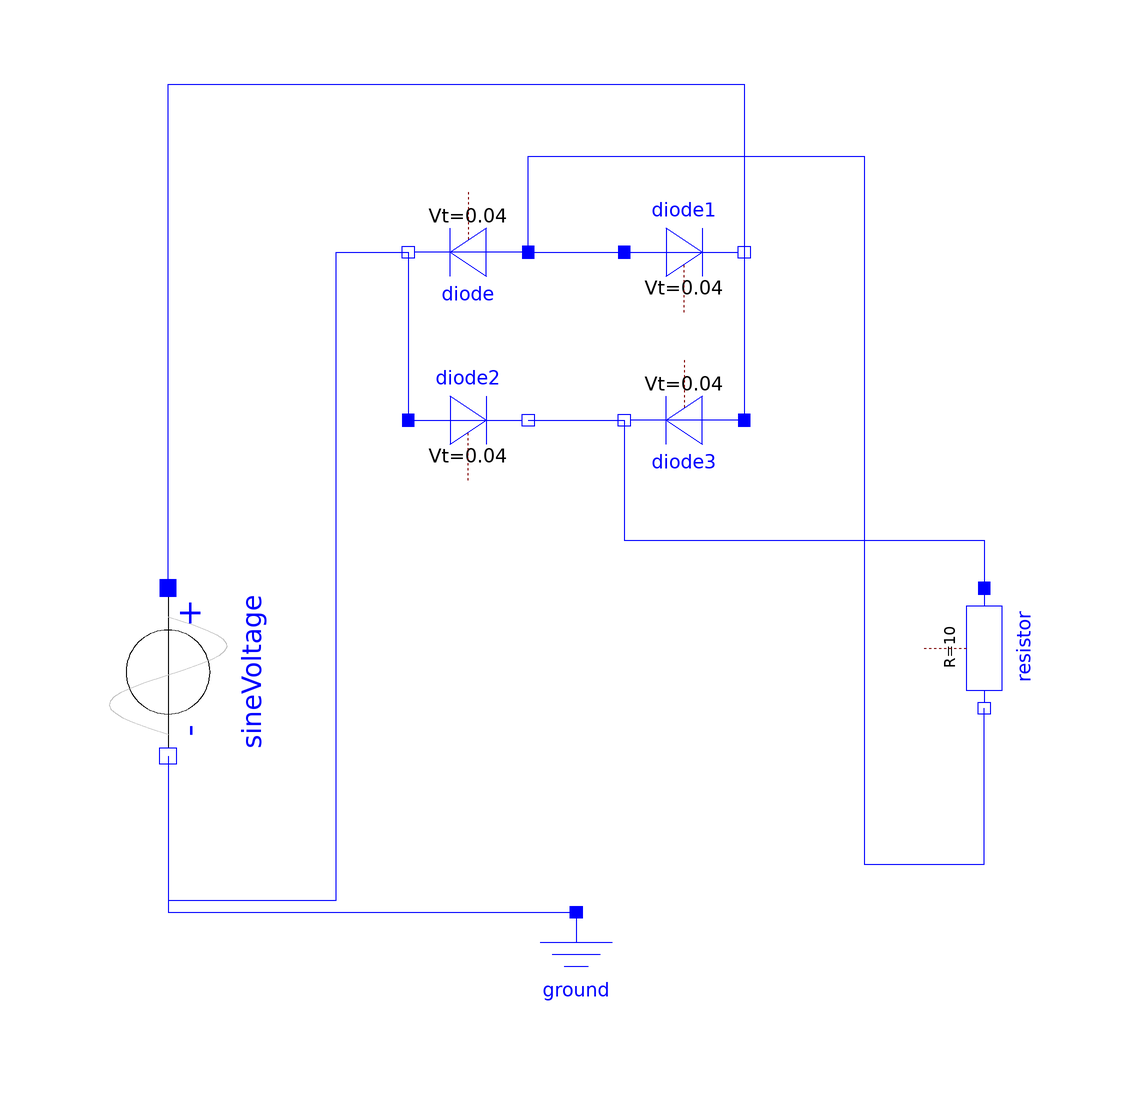

This picture is the connection diagram that the Modelica source below describes through its graphical annotations.

model Assignment_5
  Modelica.Electrical.Analog.Basic.Ground ground annotation(
    Placement(visible = true, transformation(origin = {0, -52}, extent = {{-10, -10}, {10, 10}}, rotation = 0)));
  Modelica.Electrical.Analog.Sources.SineVoltage sineVoltage(V = 100)  annotation(
    Placement(visible = true, transformation(origin = {-68, -2}, extent = {{-14, -14}, {14, 14}}, rotation = -90)));
  Modelica.Electrical.Analog.Semiconductors.Diode diode annotation(
    Placement(visible = true, transformation(origin = {-18, 68}, extent = {{-10, -10}, {10, 10}}, rotation = 180)));
  Modelica.Electrical.Analog.Semiconductors.Diode diode1 annotation(
    Placement(visible = true, transformation(origin = {18, 68}, extent = {{-10, -10}, {10, 10}}, rotation = 0)));
  Modelica.Electrical.Analog.Semiconductors.Diode diode2 annotation(
    Placement(visible = true, transformation(origin = {-18, 40}, extent = {{-10, -10}, {10, 10}}, rotation = 0)));
  Modelica.Electrical.Analog.Semiconductors.Diode diode3 annotation(
    Placement(visible = true, transformation(origin = {18, 40}, extent = {{-10, -10}, {10, 10}}, rotation = 180)));
  Modelica.Electrical.Analog.Basic.Resistor resistor(R = 10)  annotation(
    Placement(visible = true, transformation(origin = {68, 2}, extent = {{-10, -10}, {10, 10}}, rotation = -90)));
equation
  connect(diode.p, diode1.p) annotation(
    Line(points = {{-8, 68}, {8, 68}}, color = {0, 0, 255}));
  connect(diode2.n, diode3.n) annotation(
    Line(points = {{-8, 40}, {8, 40}}, color = {0, 0, 255}));
  connect(diode.n, diode2.p) annotation(
    Line(points = {{-28, 68}, {-28, 40}}, color = {0, 0, 255}));
  connect(diode1.n, diode3.p) annotation(
    Line(points = {{28, 68}, {28, 40}}, color = {0, 0, 255}));
  connect(sineVoltage.p, diode1.n) annotation(
    Line(points = {{-68, 12}, {-68, 96}, {28, 96}, {28, 68}}, color = {0, 0, 255}));
  connect(sineVoltage.n, diode.n) annotation(
    Line(points = {{-68, -16}, {-68, -40}, {-40, -40}, {-40, 68}, {-28, 68}}, color = {0, 0, 255}));
  connect(diode3.n, resistor.p) annotation(
    Line(points = {{8, 40}, {8, 20}, {68, 20}, {68, 12}}, color = {0, 0, 255}));
  connect(diode.p, resistor.n) annotation(
    Line(points = {{-8, 68}, {-8, 84}, {48, 84}, {48, -34}, {68, -34}, {68, -8}}, color = {0, 0, 255}));
  connect(sineVoltage.n, ground.p) annotation(
    Line(points = {{-68, -16}, {-68, -42}, {0, -42}}, color = {0, 0, 255}));

annotation(
    uses(Modelica(version = "4.0.0")),
    Documentation(info = "<html><head></head><body><!--StartFragment--><span style=\"font-size: 12px; font-family: 'MS Shell Dlg 2';\">In full-wave rectifier,</span><div style=\"font-size: 12px; font-family: 'MS Shell Dlg 2';\">1. Registor</div><div style=\"font-size: 12px; font-family: 'MS Shell Dlg 2';\">2. sineVoltage</div><div style=\"font-size: 12px; font-family: 'MS Shell Dlg 2';\">3. Four diodes</div><div style=\"font-size: 12px; font-family: 'MS Shell Dlg 2';\">4. Ground</div><div style=\"font-size: 12px; font-family: 'MS Shell Dlg 2';\">&nbsp;V=100V</div><div style=\"font-size: 12px; font-family: 'MS Shell Dlg 2';\">Vt=0.04V</div><div style=\"font-size: 12px; font-family: 'MS Shell Dlg 2';\">R=10 ohm</div><div style=\"font-size: 12px; font-family: 'MS Shell Dlg 2';\">&nbsp;In full-wave rectifier, Firstly I connected four diodes in proper way, then connected the connection between diodes and sineVoltage. then the connection between negative terminal of diode to the positive terminal of resistor, then connection between negative terminal of the registor to the positive terminal of diodes, at the end connect the connection between sineVoltage to ground. Finally check the model, then simulate. after that go for plotting.</div><!--EndFragment--></body></html>"));
end Assignment_5;